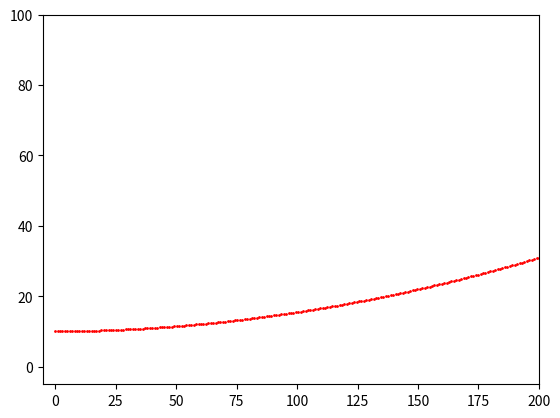

Recreate this plot in Python.
import numpy as np
from numpy.linalg import solve
import matplotlib.pyplot as plt
from math import *

Safe_distance = 0.5


class Point:
    def __init__(
        self,
        x: float,
        y: float,
        dy: float,
        ddy: float,
        kappa: float,
        dkappa: float,
        s: float,
        angle: float,
    ):
        self.x = x
        self.y = y
        self.dy = dy
        self.ddy = ddy
        self.kappa = kappa
        self.dkappa = dkappa
        self.s = s
        self.angle = angle


class reference_line:
    def __init__(self, a0: float, a1: float, a2: float):
        self.a0 = a0
        self.a1 = a1
        self.a2 = a2
        self.points = []

    def get_point(self, dist: float):
        x = dist
        y = self.a0 + self.a1 * dist + self.a2 * dist**2
        dy = self.a1 + 2 * self.a2 * dist
        ddy = 2 * self.a2
        kappa = dy / (1 + dy**2) ** (3 / 2)
        dkappa = (ddy * dy - dy**3) / (1 + dy**2) ** (5 / 2)
        angle = atan(dy)
        return x, y, dy, ddy, kappa, dkappa, angle

    def get_ref_points(self, pre_view_d: float):
        points = []
        x_scat = np.linspace(0, pre_view_d, 200)
        for i in range(len(x_scat)):
            if i == 0:
                x, y, dy, ddy, kappa, dkappa, angle = self.get_point(x_scat[i])
                points.append(Point(x, y, dy, ddy, kappa, dkappa, 0.0, angle))
            else:
                x, y, dy, ddy, kappa, dkappa, angle = self.get_point(x_scat[i])
                dx = x - points[-1].x
                dy = y - points[-1].y
                s = points[-1].s + np.sqrt(dx**2 + dy**2)
                points.append(Point(x, y, dy, ddy, kappa, dkappa, s, angle))
        self.points = points
        return points

    def get_nearest_point(self, x : float, y :float):
        min_dist = np.inf
        nearest_point = Point(0, 0, 0, 0, 0, 0, 0, 0)
        for point in self.points:
            dist = np.sqrt((point.x - x) ** 2 + (point.y - y) ** 2)
            if dist < min_dist:
                min_dist = dist
                nearest_point = point
        return nearest_point

    def get_point_from_S(self, nearest_point: Point, ds: float):
        s = nearest_point.s + ds
        for i in range(len(self.points)):
            if self.points[i].s > s:
                rho_s = self.points[i].s - s
                x = self.points[i].x + rho_s * (self.points[i].x - self.points[i - 1].x)
                y = self.points[i].y + rho_s * (self.points[i].y - self.points[i - 1].y)
                dy = self.points[i].dy + rho_s * (
                    self.points[i].dy - self.points[i - 1].dy
                )
                ddy = self.points[i].ddy + rho_s * (
                    self.points[i].ddy - self.points[i - 1].ddy
                )
                kappa = self.points[i].kappa + rho_s * (
                    self.points[i].kappa - self.points[i - 1].kappa
                )
                dkappa = self.points[i].dkappa + rho_s * (
                    self.points[i].dkappa - self.points[i - 1].dkappa
                )
                angle = self.points[i].angle + rho_s * (
                    self.points[i].angle - self.points[i - 1].angle
                )
                return Point(x, y, dy, ddy, kappa, dkappa, s, angle)

# do some test
if __name__ == "__main__":

    preview_dt = 20.0  # s
    velocity = 10.0

    preview_dist = velocity * preview_dt
    ref_line = reference_line(10.0, 0.005, 0.0005)
    plan_traj = ref_line.get_ref_points(preview_dist)
    X = [p.x for p in plan_traj]
    Y = [p.y for p in plan_traj]
    plt.xlim(-5, 200)
    plt.ylim(-5, 100)
    plt.scatter(X, Y, s=1, c="r")
    plt.show()
